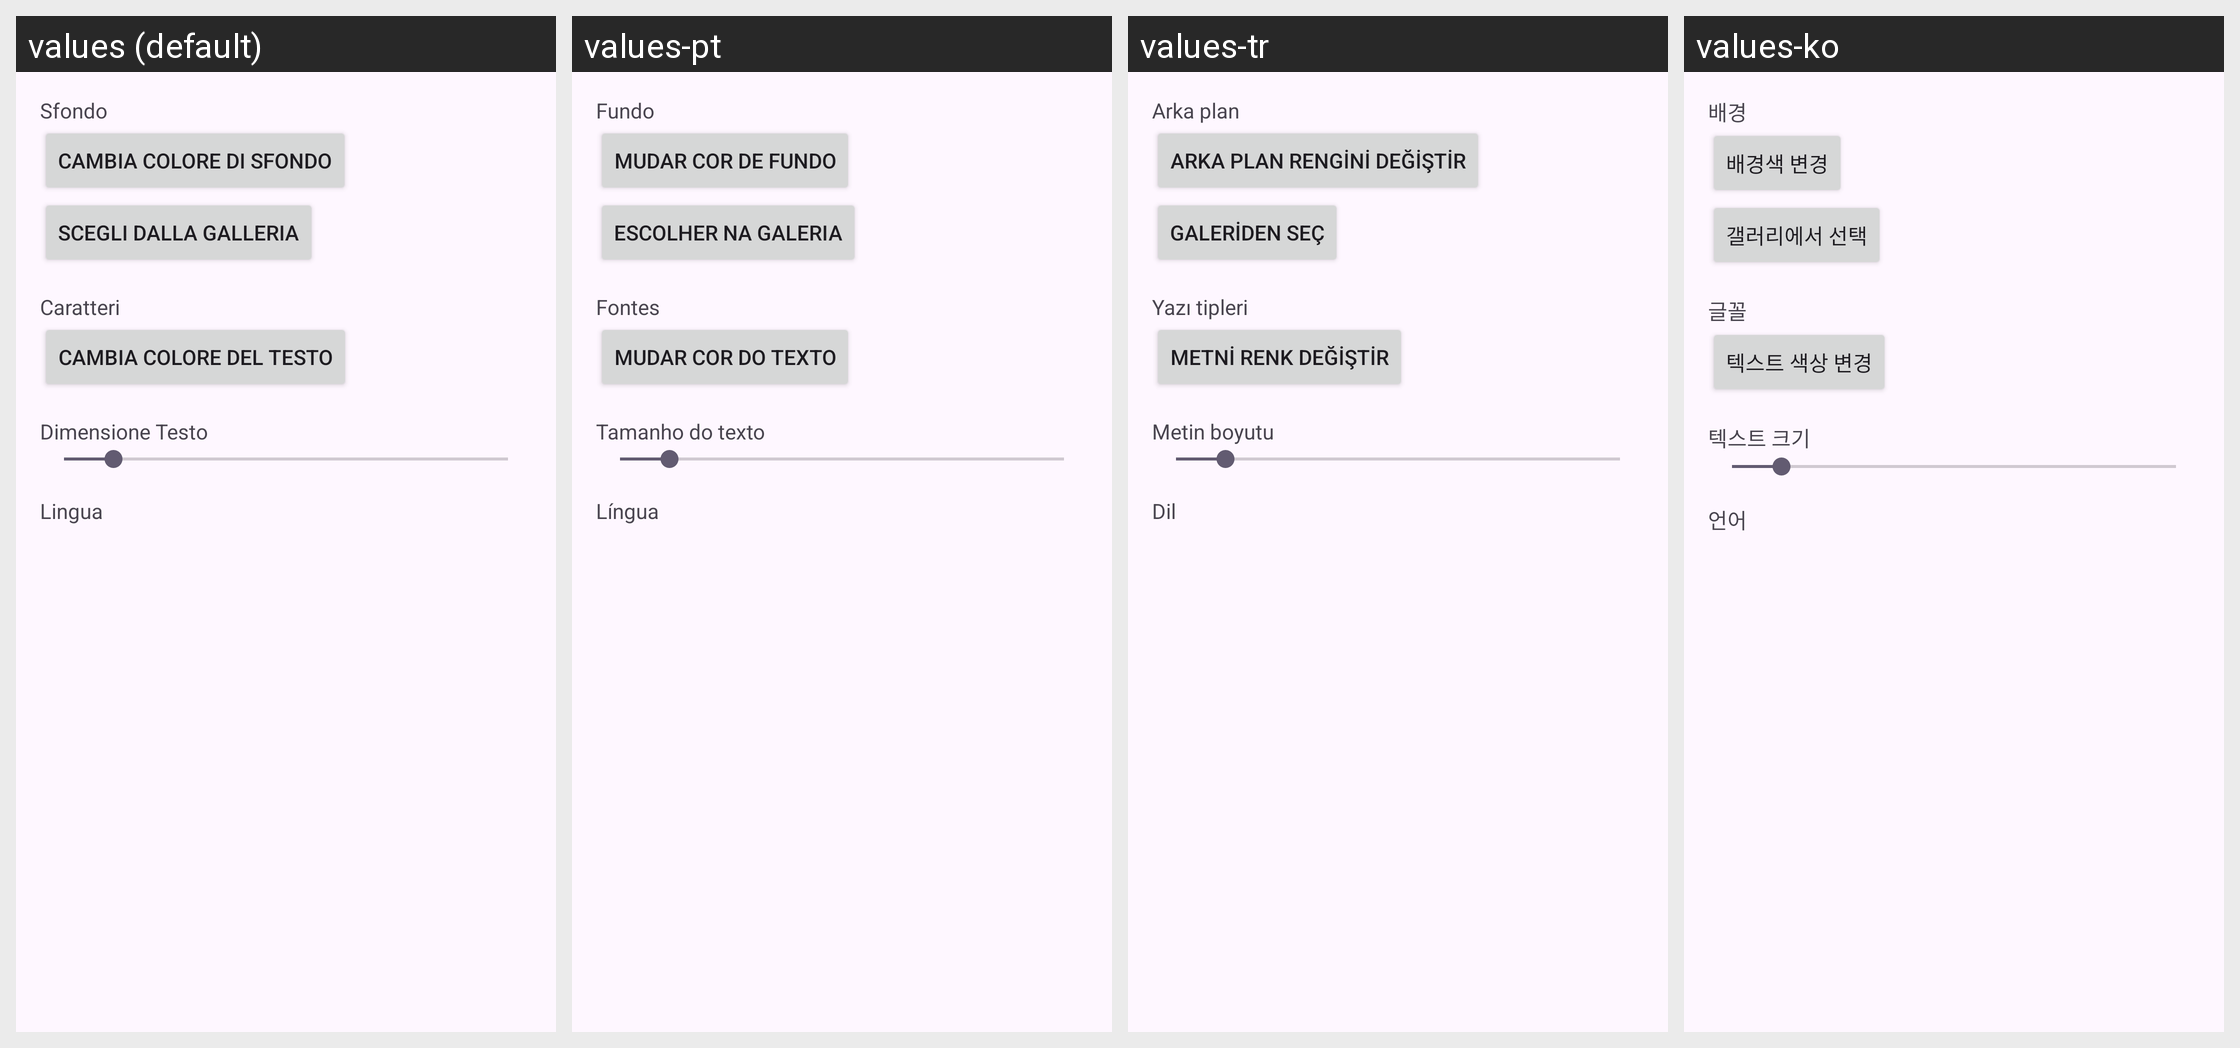

Strings drawn on this Android screen and how each of the app's shown locales translates them:
Android screen res/layout/fragment_settings.xml rendered under 4 locales, left to right: values (default), values-pt, values-tr, values-ko. Device: Nexus 5 (rendered at 1080×1920; each locale shown at half size, 540×960, under a caption strip naming it); theme Theme._1.
Other locales in the repository, not shown: values-ar, values-de, values-en, values-es, values-fr, values-hi, values-ja, values-nl, values-pl, values-ru, values-sv, values-zh.
Strings drawn on this screen, with the default value and each locale's value (text and hints the layout hard-codes, and strings that could not be matched under every locale, appear in the picture but are not listed):

title_background
  values: Sfondo
  values-pt: Fundo
  values-tr: Arka plan
  values-ko: 배경

button_change_background_color
  values: Cambia colore di sfondo
  values-pt: Mudar cor de fundo
  values-tr: Arka plan rengini değiştir
  values-ko: 배경색 변경

button_choose_from_gallery
  values: Scegli dalla galleria
  values-pt: Escolher na galeria
  values-tr: Galeriden seç
  values-ko: 갤러리에서 선택

title_fonts
  values: Caratteri
  values-pt: Fontes
  values-tr: Yazı tipleri
  values-ko: 글꼴

button_change_text_color
  values: Cambia colore del testo
  values-pt: Mudar cor do texto
  values-tr: Metni renk değiştir
  values-ko: 텍스트 색상 변경

title_text_size
  values: Dimensione Testo
  values-pt: Tamanho do texto
  values-tr: Metin boyutu
  values-ko: 텍스트 크기

language
  values: Lingua
  values-pt: Língua
  values-tr: Dil
  values-ko: 언어
